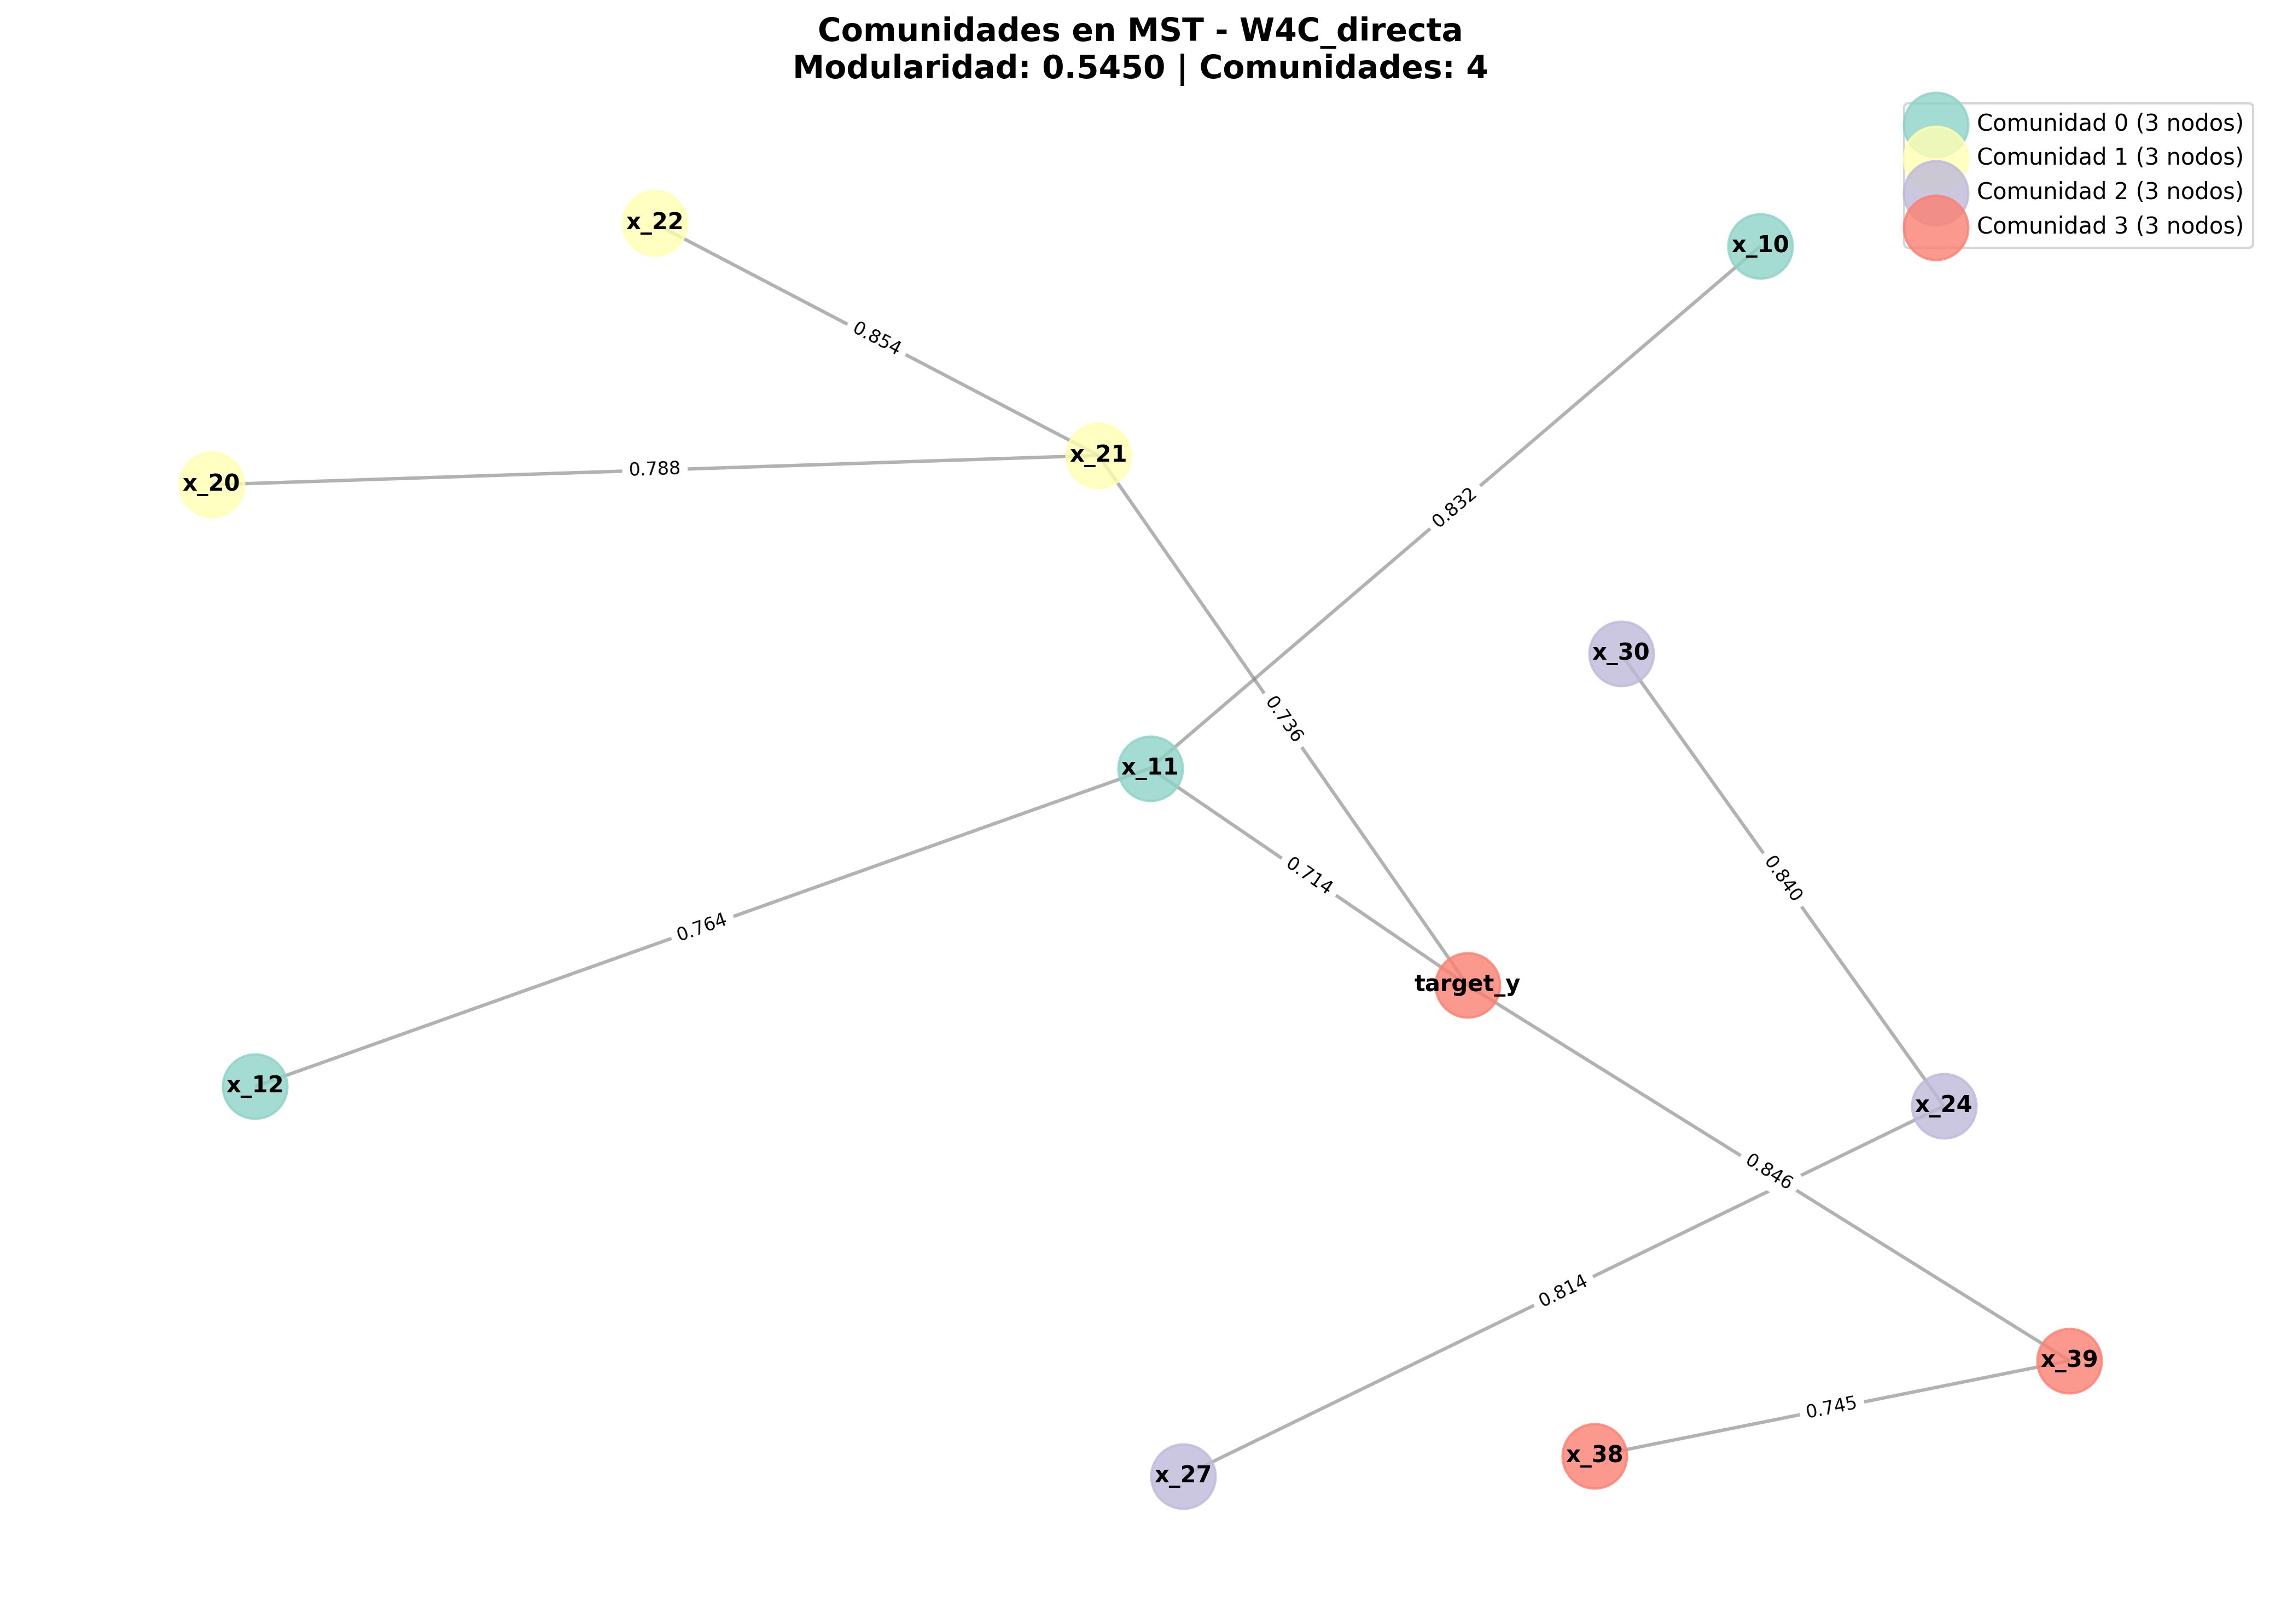

Values plotted in this chart, from the file beside it:
nodo, comunidad, grado
x_10, 0, 1
x_11, 0, 3
x_12, 0, 1
x_20, 1, 1
x_21, 1, 3
x_22, 1, 1
x_24, 2, 2
x_27, 2, 1
x_30, 2, 1
x_38, 3, 1
x_39, 3, 2
target_y, 3, 3
